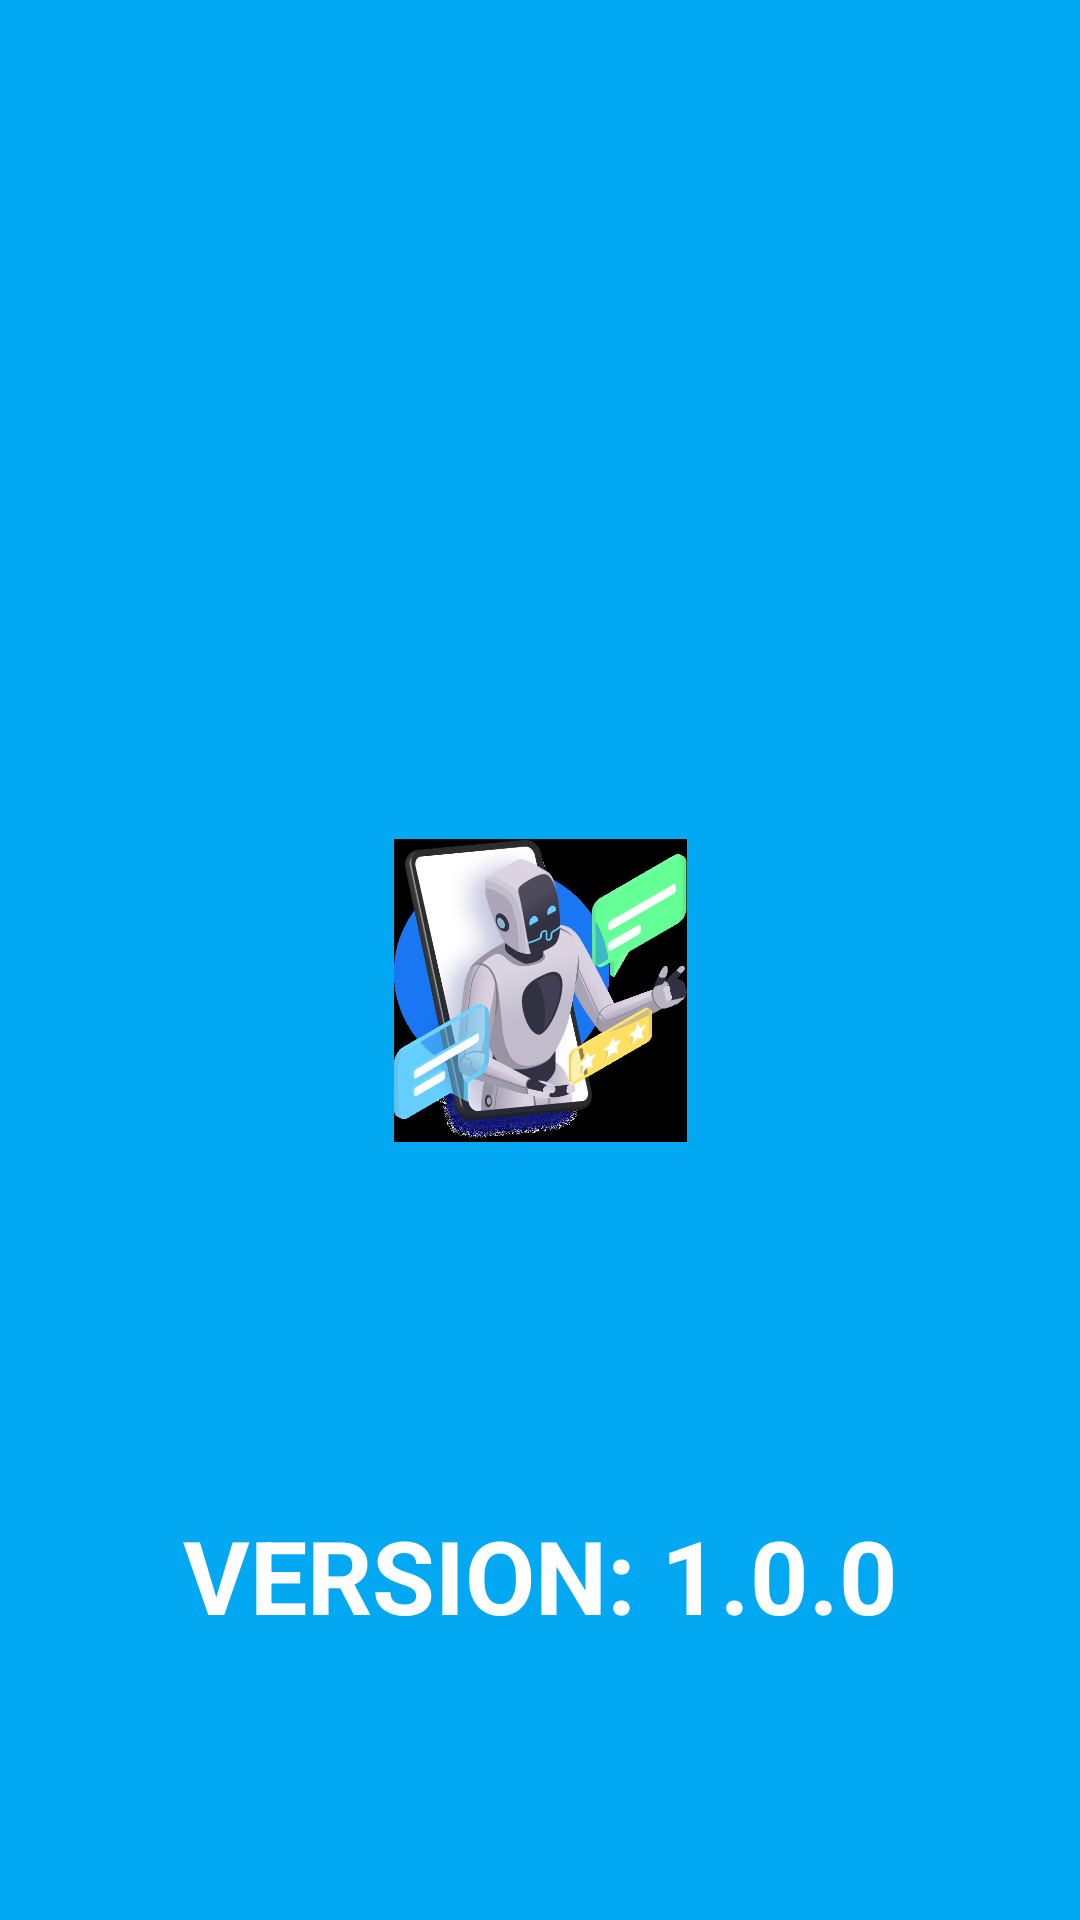

Android layout source for this screen:
<!-- AndroidManifest.xml: application theme Theme.MyGoogleAssistant -->
<!-- res/layout/activity_splash.xml -->
<?xml version="1.0" encoding="utf-8"?>
<androidx.constraintlayout.motion.widget.MotionLayout xmlns:android="http://schemas.android.com/apk/res/android"
    xmlns:app="http://schemas.android.com/apk/res-auto"
    xmlns:tools="http://schemas.android.com/tools"
    android:layout_width="match_parent"
    android:layout_height="match_parent"
    app:layoutDescription="@xml/activity_splash_scene"
    tools:context=".splash">

    <androidx.constraintlayout.widget.ConstraintLayout
        android:id="@+id/backgroundLayout"
        android:layout_width="280dp"
        android:layout_height="280dp"
        android:background="@drawable/backg"
        app:layout_constraintBottom_toBottomOf="parent"
        app:layout_constraintEnd_toEndOf="parent"
        app:layout_constraintStart_toStartOf="parent"
        app:layout_constraintTop_toTopOf="parent">

    </androidx.constraintlayout.widget.ConstraintLayout>

    <ImageView
        android:id="@+id/blue_image"
        android:layout_width="180dp"
        android:layout_height="180dp"
        android:layout_marginTop="20dp"
        app:layout_constraintBottom_toBottomOf="parent"
        app:layout_constraintEnd_toEndOf="parent"
        app:layout_constraintStart_toStartOf="parent"
        app:layout_constraintTop_toTopOf="parent"
        app:srcCompat="@drawable/img_5" />

    <ImageView
        android:id="@+id/white_image"
        android:layout_width="180dp"
        android:layout_height="180dp"
        android:layout_marginTop="20dp"
        app:layout_constraintBottom_toBottomOf="parent"
        app:layout_constraintEnd_toEndOf="parent"
        app:layout_constraintStart_toStartOf="parent"
        app:layout_constraintTop_toTopOf="parent"
        app:srcCompat="@drawable/img_5"
         />

    <TextView
        android:id="@+id/textView2"
        android:layout_width="400dp"
        android:layout_height="100dp"
        android:textSize="34sp"
        android:textStyle="bold"
        android:textColor="@color/white"
        android:text="VERSION: 1.0.0"
        android:gravity="center"
        tools:layout_editor_absoluteX="181dp"
        tools:layout_editor_absoluteY="557dp" />


</androidx.constraintlayout.motion.widget.MotionLayout>
<!-- resources referenced by this layout -->
<resources>
  <color name="white">#FFFFFFFF</color>
  <!-- drawable backg (drawable) -->
  <?xml version="1.0" encoding="utf-8"?>
  <shape xmlns:android="http://schemas.android.com/apk/res/android">
  <solid android:color="#03A8F2"> </solid>
      <corners android:radius="500dp"> </corners>
  </shape>
  <!-- drawable img_5: png bitmap (drawable, 349492 bytes) -->
  <style name="Theme.MyGoogleAssistant" parent="Base.Theme.MyGoogleAssistant" />
  <style name="Base.Theme.MyGoogleAssistant" parent="Theme.Material3.DayNight">
          
          
          <item name="colorPrimary">@color/purple_500</item>
          <item name="colorPrimaryVariant">@color/purple_700</item>
          <item name="colorOnPrimary">@color/white</item>
          
          <item name="colorSecondary">@color/teal_200</item>
          <item name="colorSecondaryVariant">@color/teal_700</item>
          <item name="colorOnSecondary">@color/white</item>
          
          <item name="android:statusBarColor">?attr/colorPrimaryVariant</item>
          
      </style>
  <color name="purple_500">#3D5AFE</color>
  <color name="purple_700">#3D5AFE</color>
  <color name="teal_200">#FF03DAC5</color>
  <color name="teal_700">#FF018786</color>
</resources>
